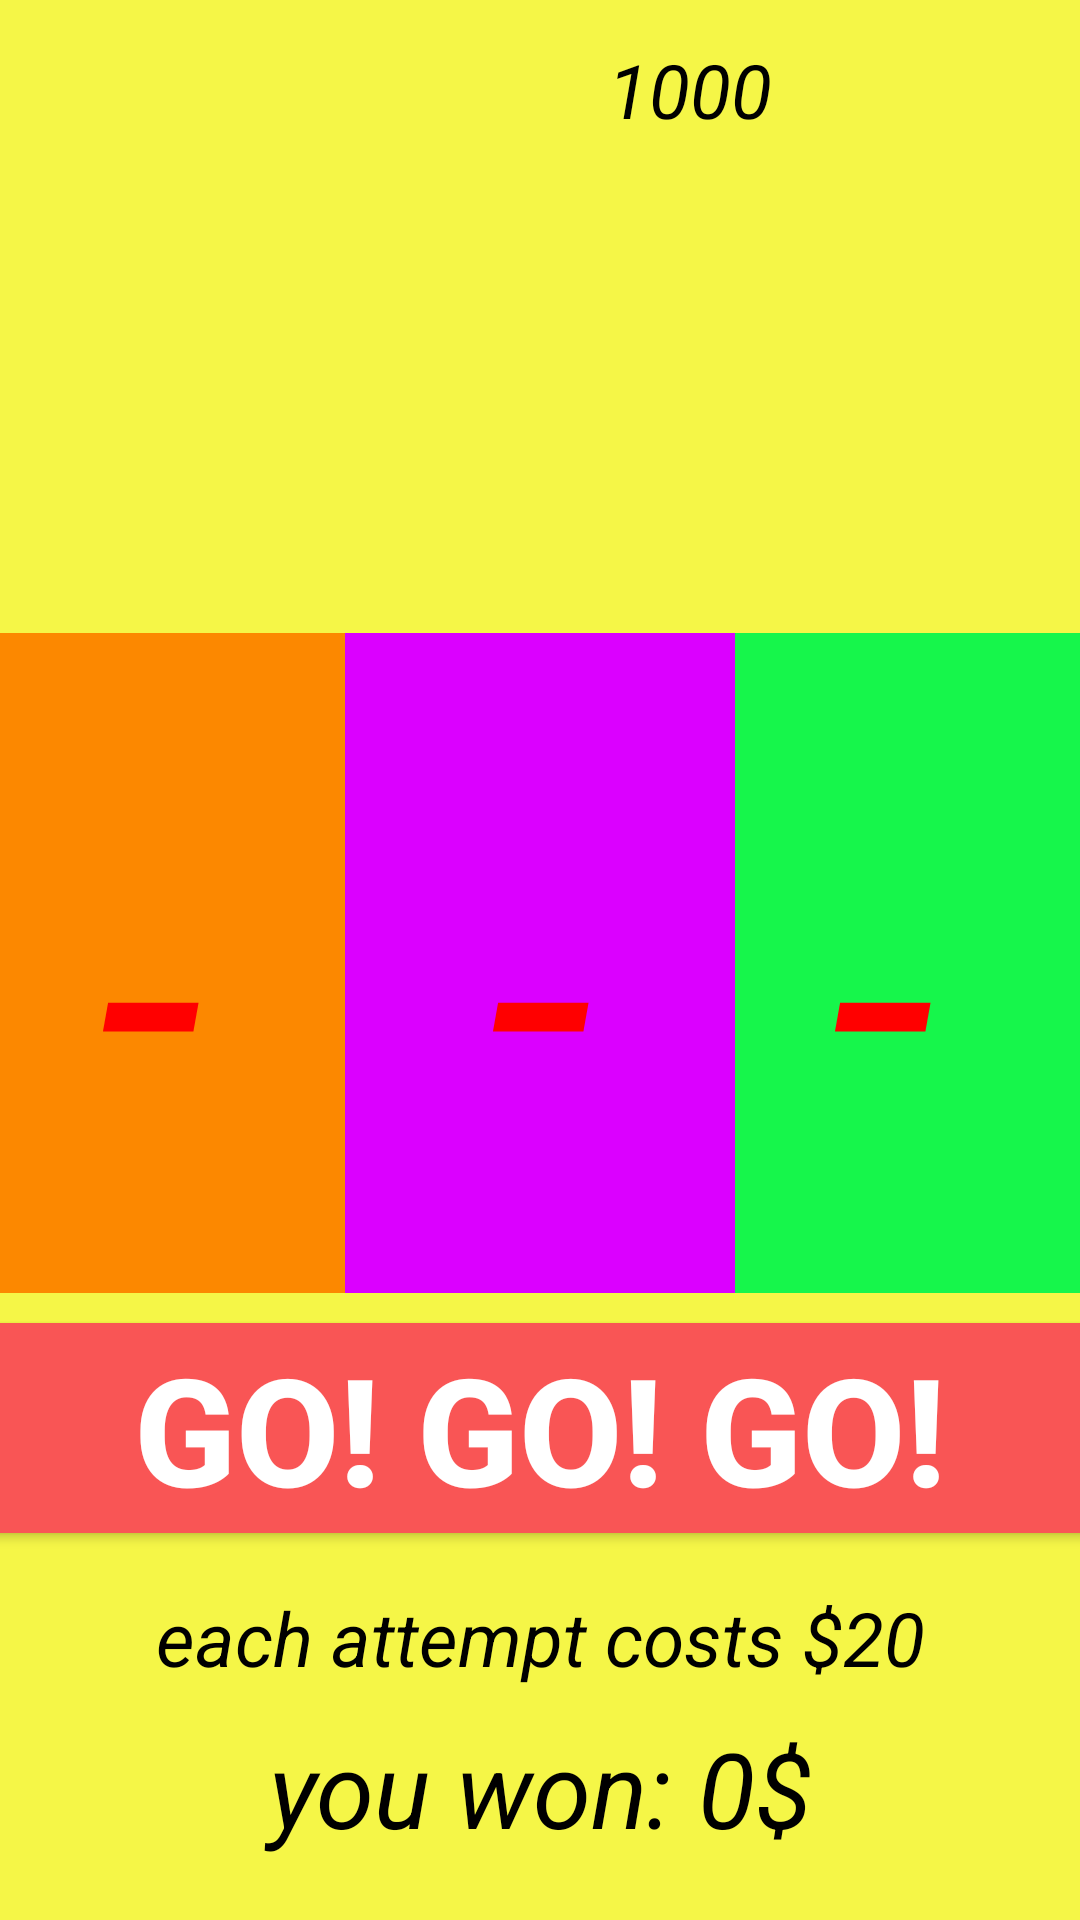

Reconstruct the res/layout file that produces this screen, plus the resources it refers to.
<!-- AndroidManifest.xml: application theme Theme.MyCasino4 -->
<!-- res/layout/fragment_jackpot.xml -->
<?xml version="1.0" encoding="utf-8"?>
<LinearLayout xmlns:android="http://schemas.android.com/apk/res/android"
    xmlns:tools="http://schemas.android.com/tools"
    android:layout_width="match_parent"
    android:orientation="vertical"
    android:background="#f5f647"
    android:layout_height="match_parent"
    tools:context=".view.fragments.JackpotFragment">

    <LinearLayout
        android:layout_width="160dp"
        android:layout_height="60dp"
        android:layout_marginRight="10dp"
        android:orientation="horizontal"
        android:layout_gravity="right" >

        <TextView
            android:layout_width="80dp"
            android:id="@+id/id_jackpot_tv_cash"
            android:gravity="center"
            android:textColor="@color/black"
            android:text="1000"
            android:textStyle="italic"
            android:textSize="25sp"
            android:layout_height="match_parent"/>
        <ImageView
            android:id="@+id/id_jackpot_img_cash"
            android:layout_width="match_parent"
            android:layout_height="match_parent"/>

    </LinearLayout>

    <ImageView
        android:id="@+id/id_jackpot_img"
        android:layout_width="390dp"
        android:layout_height="121dp"
        android:layout_gravity="center"
        android:layout_marginTop="20dp" />

    <LinearLayout
        android:layout_marginTop="10dp"
        android:layout_width="390dp"
        android:orientation="horizontal"
        android:layout_gravity="center"
        android:layout_height="220dp">

        <LinearLayout
            android:layout_width="130dp"
            android:orientation="vertical"
            android:background="#fc8800"
            android:layout_height="match_parent">

            <TextView
                android:layout_width="110dp"
                android:gravity="center"
                android:text="-"
                android:textStyle="italic"
                android:textColor="#ff0000"
                android:textSize="130sp"
                android:id="@+id/id_jackpot_window_1"
                android:layout_gravity="center"
                android:layout_marginTop="30dp"
                android:layout_height="150dp"/>

        </LinearLayout>

        <LinearLayout
            android:layout_width="130dp"
            android:background="#db00ff"
            android:orientation="vertical"
            android:layout_height="match_parent">

            <TextView
                android:layout_width="110dp"
                android:gravity="center"
                android:text="-"
                android:textStyle="italic"
                android:textColor="#ff0000"
                android:textSize="130sp"
                android:id="@+id/id_jackpot_window_2"
                android:layout_gravity="center"
                android:layout_marginTop="30dp"
                android:layout_height="150dp"/>

        </LinearLayout>

        <LinearLayout
            android:layout_width="130dp"
            android:background="#16f64b"
            android:orientation="vertical"
            android:layout_height="match_parent">

            <TextView
                android:layout_width="110dp"
                android:text="- "
                android:textStyle="italic"
                android:textColor="#ff0000"
                android:textSize="130sp"
                android:gravity="center"
                android:id="@+id/id_jackpot_window_3"
                android:layout_gravity="center"
                android:layout_marginTop="30dp"
                android:layout_height="150dp"/>

        </LinearLayout>

    </LinearLayout>

    <androidx.appcompat.widget.AppCompatButton
        android:layout_width="390dp"
        android:id="@+id/id_jackpot_button_go"
        android:text="GO! GO! GO!"
        android:textStyle="bold"
        android:textColor="@color/white"
        android:textSize="50sp"
        android:background="#f95555"
        android:layout_height="70dp"
        android:layout_marginTop="10dp"
        android:layout_gravity="center" />

    <TextView
        android:layout_width="300dp"
        android:id="@+id/id_jackpot_tv_price"
        android:text="each attempt costs $20"
        android:textColor="@color/black"
        android:gravity="center"
        android:textStyle="italic"
        android:textSize="25sp"
        android:layout_marginTop="10dp"
        android:layout_height="50dp"
        android:layout_gravity="center" />

    <TextView
        android:layout_width="300dp"
        android:id="@+id/id_jackpot_you_won"
        android:gravity="center"
        android:text="you won: 0$"
        android:textColor="@color/black"
        android:textSize="35sp"
        android:textStyle="italic"
        android:layout_height="50dp"
        android:layout_gravity="center" />

    <androidx.appcompat.widget.AppCompatButton
        android:layout_width="150dp"
        android:text="-menu-"
        android:textSize="30sp"
        android:id="@+id/id_jackpot_button_menu"
        android:textColor="@color/white"
        android:background="#f95555"
        android:layout_height="50dp"
        android:layout_gravity="center"
        android:layout_marginTop="50dp" />

</LinearLayout>
<!-- resources referenced by this layout -->
<resources>
  <color name="black">#FF000000</color>
  <color name="white">#FFFFFFFF</color>
  <style name="Theme.MyCasino4" parent="Theme.MaterialComponents.DayNight.NoActionBar">
          
          <item name="colorPrimary">@color/purple_500</item>
          <item name="colorPrimaryVariant">@color/purple_700</item>
          <item name="colorOnPrimary">@color/white</item>
          
          <item name="colorSecondary">@color/teal_200</item>
          <item name="colorSecondaryVariant">@color/teal_700</item>
          <item name="colorOnSecondary">@color/black</item>
          
          <item name="android:statusBarColor">?attr/colorPrimaryVariant</item>
          
      </style>
  <color name="purple_500">#FF6200EE</color>
  <color name="purple_700">#FF3700B3</color>
  <color name="teal_200">#FF03DAC5</color>
  <color name="teal_700">#FF018786</color>
</resources>
